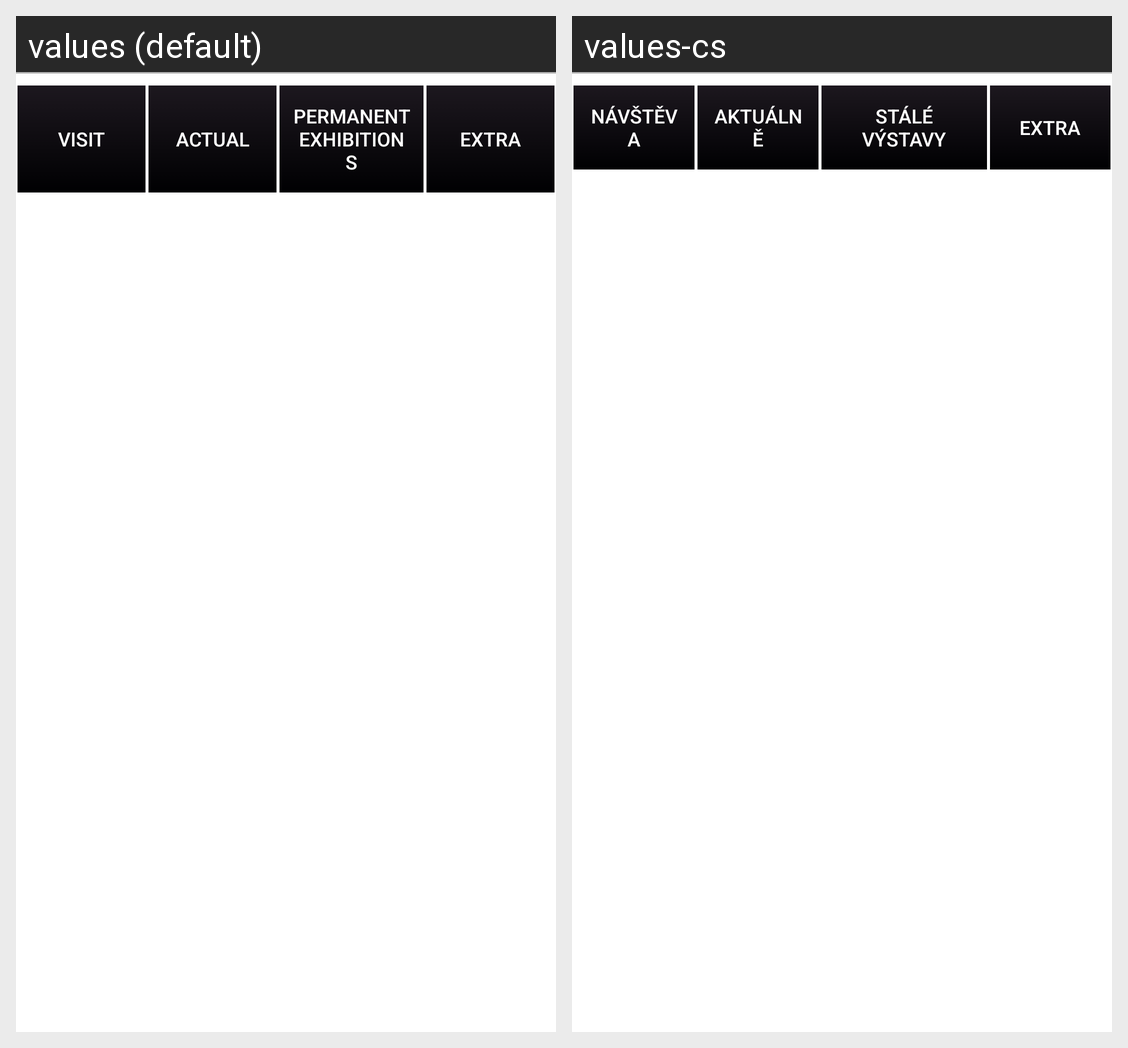

Locale-by-locale string values for the Android screen shown in this grid:
Android screen res/layout/menu.xml rendered under 2 locales, left to right: values (default), values-cs. Device: Nexus 5 (rendered at 1080×1920; each locale shown at half size, 540×960, under a caption strip naming it); theme Theme.MaterialComponents.DayNight.NoActionBar.
Strings drawn on this screen, with the default value and each locale's value (text and hints the layout hard-codes, and strings that could not be matched under every locale, appear in the picture but are not listed):

visitButtonString
  values: Visit
  values-cs: Návštěva

actualButtonString
  values: Actual
  values-cs: Aktuálně

exhibitionsButtonString
  values: Permanent
      Exhibitions
  values-cs: Stálé výstavy

extraButtonString
  values: Extra
  values-cs: Extra
